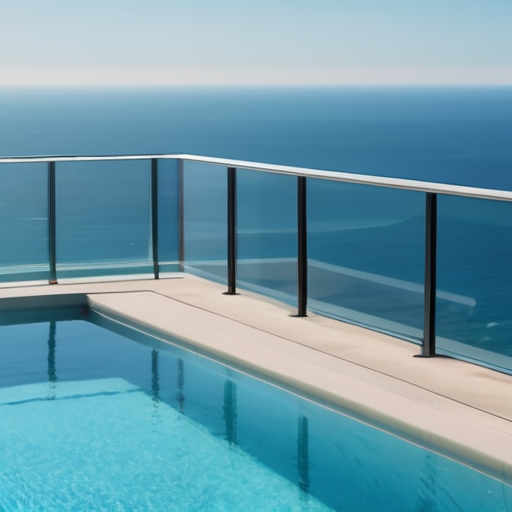
Generation parameters embedded in this image by AUTOMATIC1111 Stable Diffusion web UI or a fork of it (Forge, ...) (PNG 'parameters' text chunk):
swimming pool, beautiful ocean views,best quality, hasselblade, 4k,morning
Steps: 20, Sampler: DPM++ 2M Karras, CFG scale: 7, Seed: 405709677, Face restoration: CodeFormer, Size: 512x512, Model hash: 63a3752da1, Model: zavychromaxl_v40, Token merging ratio: 0.1, RNG: NV, Version: f0.0.17v1.8.0rc-latest-276-g29be1da7
Template: swimming pool, beautiful ocean views,best quality, hasselblade, 4k,morning